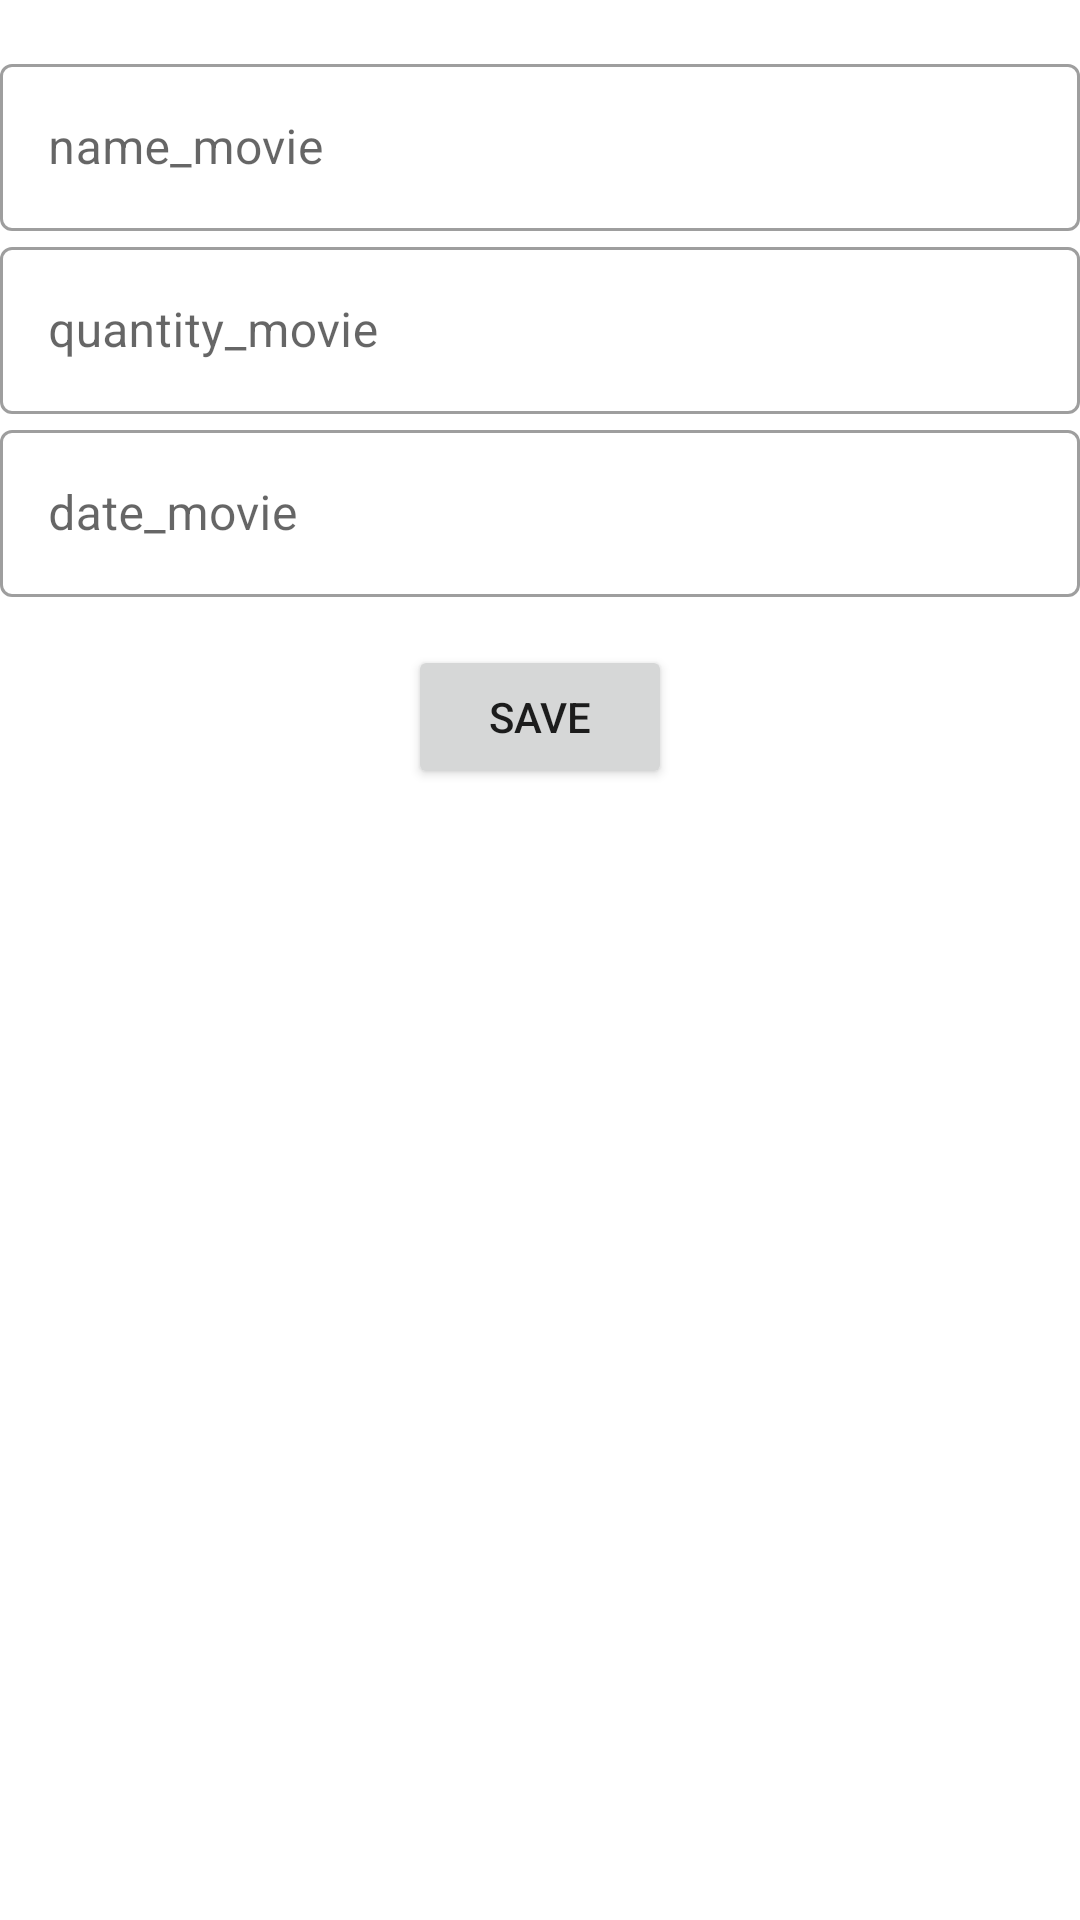

Reconstruct the res/layout file that produces this screen, plus the resources it refers to.
<!-- AndroidManifest.xml: application theme Theme.SeventhMonth_1 -->
<!-- res/layout/fragment_movies.xml -->
<?xml version="1.0" encoding="utf-8"?>
<androidx.constraintlayout.widget.ConstraintLayout xmlns:android="http://schemas.android.com/apk/res/android"
    xmlns:tools="http://schemas.android.com/tools"
    android:layout_width="match_parent"
    android:layout_height="match_parent"
    xmlns:app="http://schemas.android.com/apk/res-auto"
    tools:context="com.example.SeventhMonth_1.presentation.ui.fragments.movies_list.MoviesFragment">


    <com.google.android.material.textfield.TextInputLayout
        android:id="@+id/tv_name"
        android:layout_marginTop="16dp"
        android:hint="@string/name_movie"
        android:layout_width="match_parent"
        app:layout_constraintTop_toTopOf="parent"
        app:layout_constraintStart_toStartOf="parent"
        app:layout_constraintEnd_toEndOf="parent"
        style="@style/Widget.MaterialComponents.TextInputLayout.OutlinedBox"
        android:layout_height="wrap_content">

        <com.google.android.material.textfield.TextInputEditText
            android:id="@+id/etd_name"
            android:layout_width="match_parent"
            android:layout_height="wrap_content"/>

    </com.google.android.material.textfield.TextInputLayout>

    <com.google.android.material.textfield.TextInputLayout
        android:id="@+id/tv_quantity"
        app:layout_constraintTop_toBottomOf="@id/tv_name"
        app:layout_constraintStart_toStartOf="parent"
        app:layout_constraintEnd_toEndOf="parent"
        android:hint="@string/quantity_movie"
        android:layout_width="match_parent"
        style="@style/Widget.MaterialComponents.TextInputLayout.OutlinedBox"
        android:layout_height="wrap_content">

        <com.google.android.material.textfield.TextInputEditText
            android:id="@+id/etd_quantity"
            android:layout_width="match_parent"
            android:layout_height="wrap_content"/>

    </com.google.android.material.textfield.TextInputLayout>

    <com.google.android.material.textfield.TextInputLayout
        android:id="@+id/tv_date"
        android:hint="@string/date_movie"
        android:layout_width="match_parent"
        app:layout_constraintTop_toBottomOf="@id/tv_quantity"
        app:layout_constraintStart_toStartOf="parent"
        app:layout_constraintEnd_toEndOf="parent"
        style="@style/Widget.MaterialComponents.TextInputLayout.OutlinedBox"
        android:layout_height="wrap_content">

        <com.google.android.material.textfield.TextInputEditText
            android:id="@+id/etd_date"
            android:layout_width="match_parent"
            android:layout_height="wrap_content"/>

    </com.google.android.material.textfield.TextInputLayout>

    <Button
        android:id="@+id/btn_save"
        android:text="@string/save"
        app:layout_constraintTop_toBottomOf="@id/tv_date"
        app:layout_constraintStart_toStartOf="parent"
        app:layout_constraintEnd_toEndOf="parent"
        android:layout_width="wrap_content"
        android:layout_height="wrap_content"
        android:layout_marginTop="16dp"
        />

    <androidx.recyclerview.widget.RecyclerView
        android:id="@+id/rv_movie"
        android:layout_width="wrap_content"
        android:layout_height="0dp"
        app:layoutManager="androidx.recyclerview.widget.LinearLayoutManager"
        app:layout_constraintEnd_toEndOf="parent"
        app:layout_constraintStart_toStartOf="parent"
        app:layout_constraintTop_toBottomOf="@id/btn_save"

        />

    <ProgressBar
        android:id="@+id/progressbar"
        android:layout_width="wrap_content"
        android:layout_height="wrap_content"
        android:visibility="gone"
        app:layout_constraintBottom_toBottomOf="parent"
        app:layout_constraintEnd_toEndOf="parent"
        app:layout_constraintStart_toStartOf="parent"
        app:layout_constraintTop_toTopOf="parent" />

</androidx.constraintlayout.widget.ConstraintLayout>
<!-- resources referenced by this layout -->
<resources>
  <string name="date_movie">date_movie</string>
  <string name="name_movie">name_movie</string>
  <string name="quantity_movie">quantity_movie</string>
  <string name="save">Save</string>
  <style name="Theme.SeventhMonth_1" parent="Theme.MaterialComponents.DayNight.DarkActionBar">
          
          <item name="colorPrimary">@color/purple_500</item>
          <item name="colorPrimaryVariant">@color/purple_700</item>
          <item name="colorOnPrimary">@color/white</item>
          
          <item name="colorSecondary">@color/teal_200</item>
          <item name="colorSecondaryVariant">@color/teal_700</item>
          <item name="colorOnSecondary">@color/black</item>
          
          <item name="android:statusBarColor">?attr/colorPrimaryVariant</item>
          
      </style>
  <!-- not gathered from this repository: default colours our renderer supplied (Android Studio template values) -->
  <color name="purple_500">#FF6200EE</color>
  <color name="purple_700">#FF3700B3</color>
  <color name="teal_200">#FF03DAC5</color>
  <color name="teal_700">#FF018786</color>
  <color name="black">#FF000000</color>
  <color name="white">#FFFFFFFF</color>
</resources>
